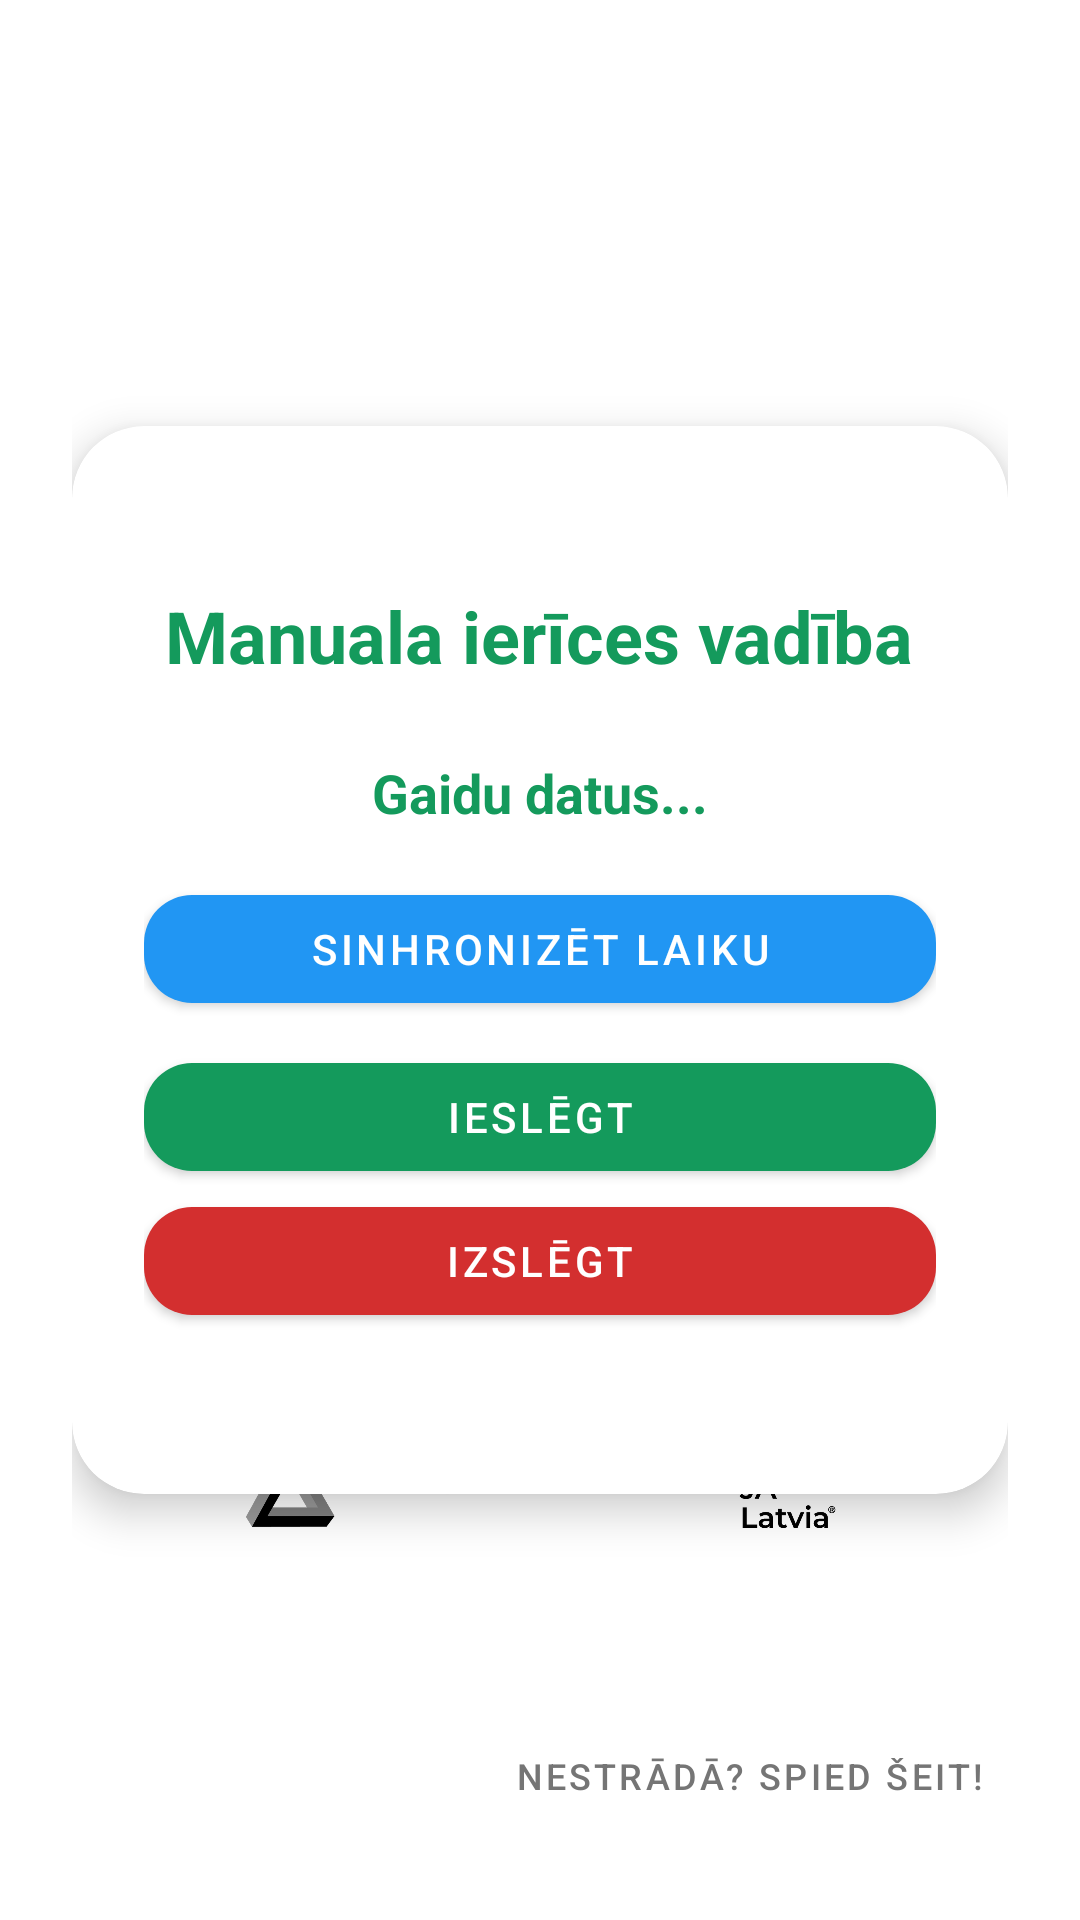

Android layout source for this screen:
<!-- AndroidManifest.xml: application theme Theme.GardenLite -->
<!-- res/layout/home.xml -->
<?xml version="1.0" encoding="utf-8"?>
<androidx.constraintlayout.widget.ConstraintLayout xmlns:android="http://schemas.android.com/apk/res/android"
    xmlns:app="http://schemas.android.com/apk/res-auto"
    android:layout_width="match_parent"
    android:layout_height="match_parent"
    android:padding="24dp">

    <com.google.android.material.card.MaterialCardView
        android:id="@+id/mainCard"
        android:layout_width="0dp"
        android:layout_height="wrap_content"
        app:cardCornerRadius="24dp"
        app:cardElevation="8dp"
        app:layout_constraintBottom_toBottomOf="parent"
        app:layout_constraintEnd_toEndOf="parent"
        app:layout_constraintStart_toStartOf="parent"
        app:layout_constraintTop_toTopOf="parent">

        <LinearLayout
            android:layout_width="match_parent"
            android:layout_height="356dp"
            android:foreground="@drawable/banner"
            android:gravity="center"
            android:orientation="vertical"
            android:padding="24dp">

            <TextView
                android:layout_width="wrap_content"
                android:layout_height="wrap_content"
                android:paddingBottom="24dp"
                android:text="Manuala ierīces vadība"
                android:textColor="#149a5c"
                android:textSize="24sp"
                android:textStyle="bold" />

            <TextView
                android:id="@+id/tvTimer"
                android:layout_width="wrap_content"
                android:layout_height="wrap_content"
                android:paddingBottom="16dp"
                android:text="Gaidu datus..."
                android:textColor="#149a5c"
                android:textSize="18sp"
                android:textStyle="bold" />

            <com.google.android.material.button.MaterialButton
                android:id="@+id/btnSync"
                android:layout_width="match_parent"
                android:layout_height="wrap_content"
                android:layout_marginBottom="8dp"
                android:text="SINHRONIZĒT LAIKU"
                app:backgroundTint="#2196F3"
                app:cornerRadius="16dp" />

            <com.google.android.material.button.MaterialButton
                android:id="@+id/btnOn"
                android:layout_width="match_parent"
                android:layout_height="wrap_content"
                android:text="IESLĒGT"
                app:backgroundTint="#149a5c"
                app:cornerRadius="16dp" />

            <com.google.android.material.button.MaterialButton
                android:id="@+id/btnOff"
                android:layout_width="match_parent"
                android:layout_height="wrap_content"
                android:text="IZSLĒGT"
                app:backgroundTint="#D32F2F"
                app:cornerRadius="16dp" />

        </LinearLayout>
    </com.google.android.material.card.MaterialCardView>

    <ImageView
        android:id="@+id/ivSMULogo"
        android:layout_width="250dp"
        android:layout_height="250dp"
        android:contentDescription="SMU Logo"
        android:src="@drawable/smu"
        android:layout_marginBottom="8dp"
        app:layout_constraintBottom_toBottomOf="parent"
        app:layout_constraintEnd_toEndOf="parent"
        app:layout_constraintStart_toStartOf="parent" />

    <com.google.android.material.button.MaterialButton
        android:id="@+id/btnReset"
        style="@style/Widget.MaterialComponents.Button.TextButton"
        android:layout_width="wrap_content"
        android:layout_height="wrap_content"
        android:text="Nestrādā? Spied šeit!"
        android:textColor="#757575"
        android:textSize="12sp"
        app:layout_constraintBottom_toBottomOf="parent"
        app:layout_constraintEnd_toEndOf="parent" />

</androidx.constraintlayout.widget.ConstraintLayout>
<!-- resources referenced by this layout -->
<resources>
  <!-- drawable banner: webp bitmap (drawable, 2318 bytes) -->
  <!-- drawable smu: png bitmap (drawable, 70938 bytes) -->
  <style name="Theme.GardenLite" parent="Theme.MaterialComponents.DayNight.NoActionBar">
          <item name="colorPrimary">@color/purple_500</item>
          <item name="colorPrimaryVariant">@color/purple_700</item>
          <item name="colorSecondary">@color/teal_200</item>
      </style>
  <!-- not gathered from this repository: default colours our renderer supplied (Android Studio template values) -->
  <color name="purple_500">#FF6200EE</color>
  <color name="purple_700">#FF3700B3</color>
  <color name="teal_200">#FF03DAC5</color>
</resources>
